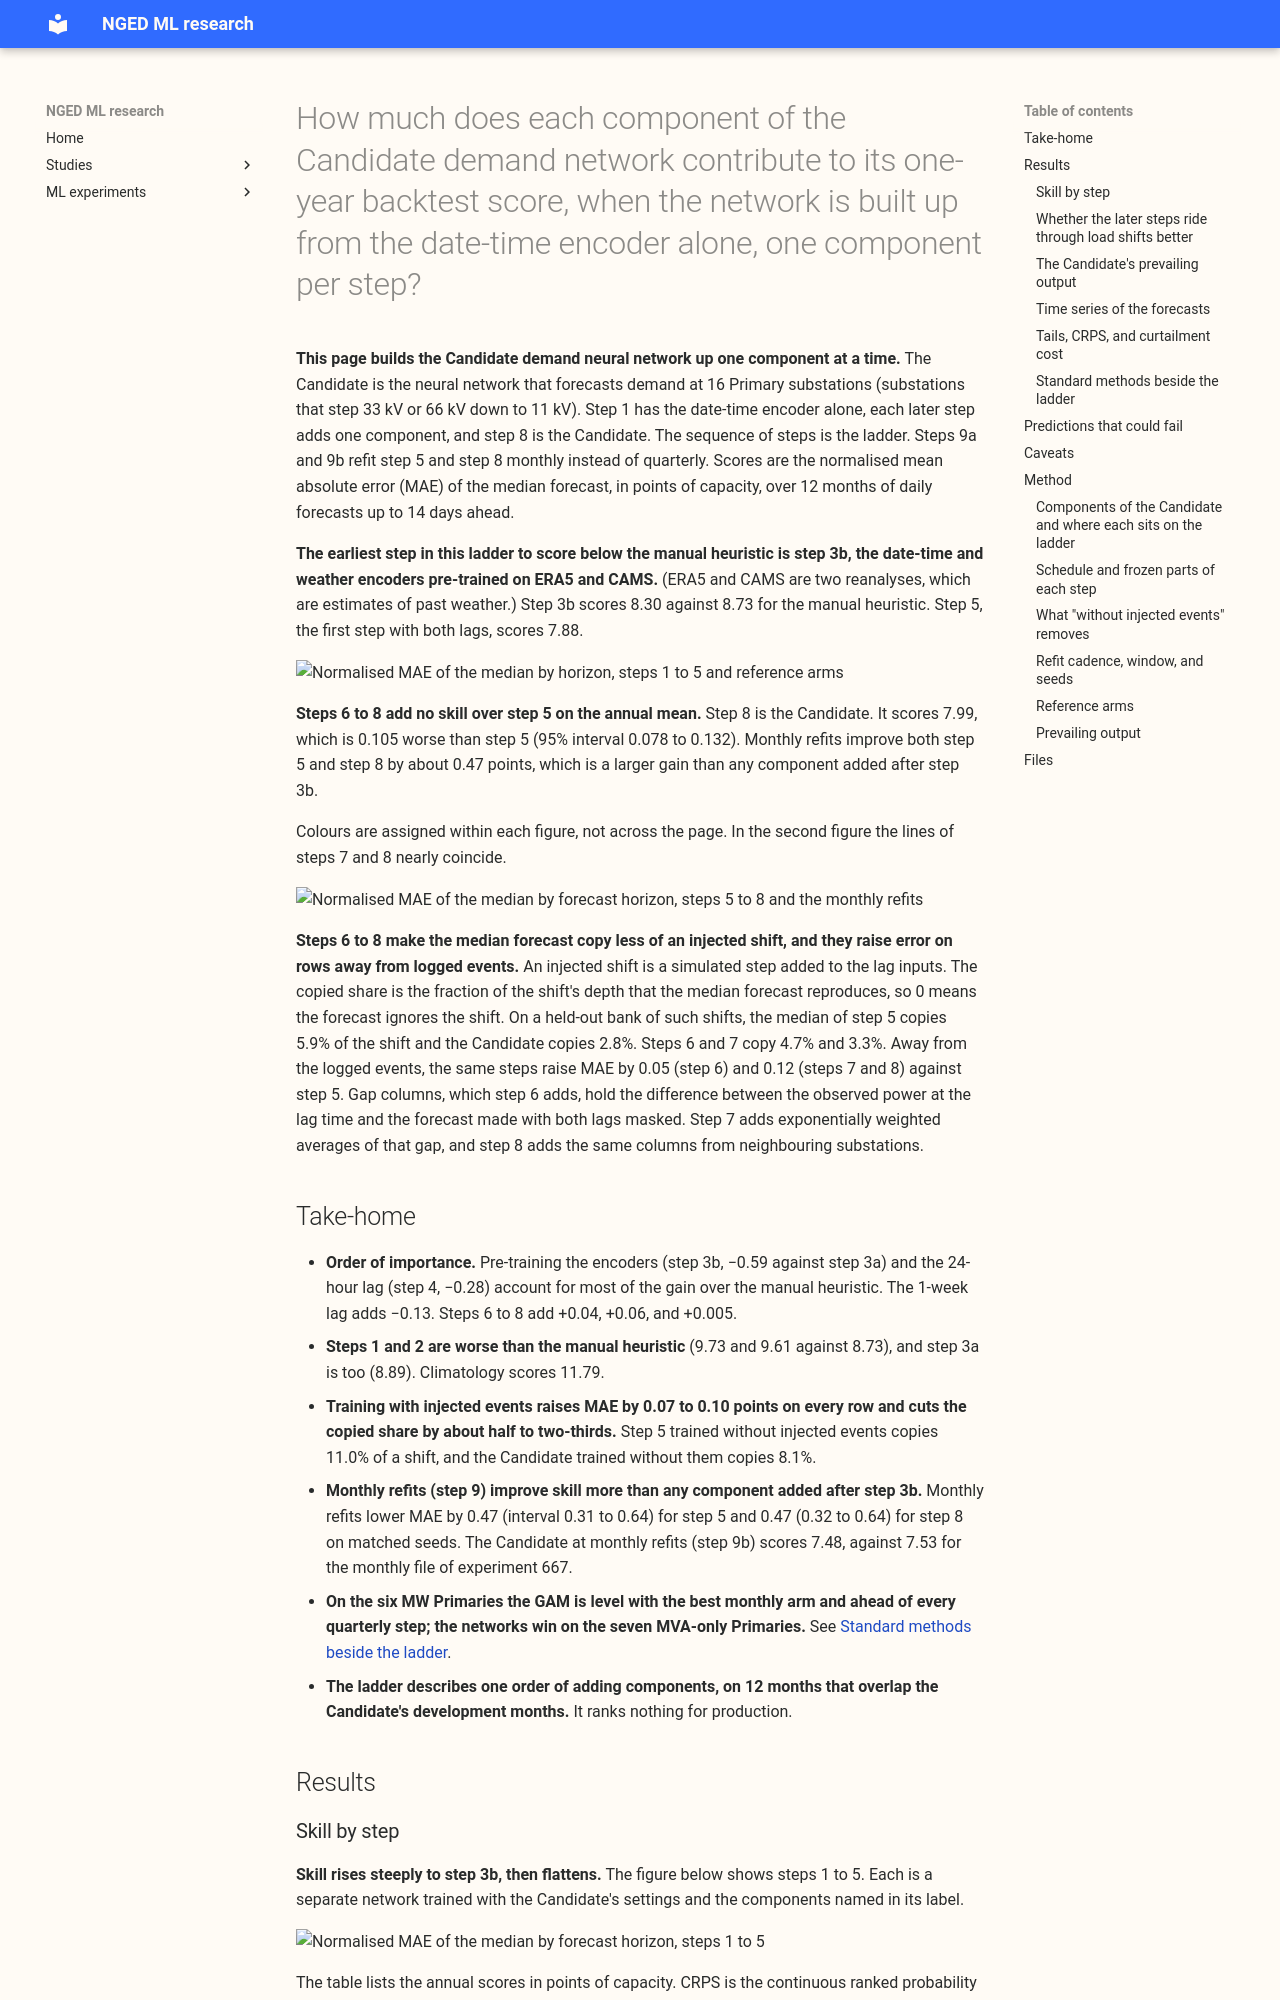

repository: openclimatefix/nged-ml-research · page: ml-experiments/00677-building-up-the-candidate-demand-network-one-component-at-a-time/result/index.html · generator: mkdocs

---
id: "00677"
slug: building-up-the-candidate-demand-network-one-component-at-a-time
title: >-
  How much does each component of the Candidate demand network contribute to its one-year backtest
  score, when the network is built up from the date-time encoder alone, one component per step?
theme: production-reference-and-best-guess
also_relevant_to:
  - lagged-power-and-error-correction
status: finished
kind: other
protocol: demand-v2
size: >-
  Complex. (1) Changes what is stored: yes, about 13 networks per fold and seed, as private Parquet
  files and weights. (2) Touches the production serving path: no. (3) Touches a degradation rule:
  no. (4) Admits more than one defensible design: yes (what "without injected events" removes, which
  checkpoint builds the lag-free table, quarterly or monthly refits). (5) Spans code whose callers
  cannot be named without searching: yes (experiments 545, 559, 560, 574, 591, 598, 606, 610, 612,
  620, and 667).
hypothesis: >-
  Descriptive, not a hypothesis test. A reverse ablation measures the order-dependent contribution
  of each Candidate component. Predictions that could fail are listed in the front matter field
  `prediction` and repeated under "Predictions that could fail" below.
prediction: >-
  P1: on the pilot fold 2026-05 (monthly refit, 2 seeds, all 14 Primaries with data, days 0 to 14),
  step 8 with injected events matches experiment 667's NRA output within 0.10 points of capacity
  CRPS. P2: the drop in median MAE from step 3b to step 5, pooled over days 0 to 3, exceeds every
  other adjacent-step drop over the same days. P3: step 8 lowers the follow of a held-out injected
  shift by at least 0.03 against step 5, both with injected events (step 5 is expected near the 0.035
  to 0.067 that experiment 610 measured, so 0.03 is a large share of it). P4: no step before step 4
  beats the manual heuristic on the normalised MAE of the median pooled over days 0 to 14.
decision_rule: >-
  Descriptive; no ranking and no claim of benefit. A step contrast is called separable only if the
  block-bootstrap interval over weeks excludes zero and the contrast exceeds the standard deviation
  of the pooled CRPS across seeds 0 to 2 of the same step. The Bonferroni family is the adjacent-step
  contrasts pooled over days 0 to 14. Stop rule: if the pilot fold misses P1 by more than 0.25 points
  (a judgement call: about twice the 0.10 tolerance and well above experiment 667's seed spread), stop
  and report to the manager before the other folds run.
benchmark: >-
  The manual heuristic, climatology, the stored Candidate of experiment 620, experiment 667's
  Primaries file (step 8 at monthly refits), the Primary demand research default 3 (the GAM,
  experiment 322 and 251), and BG2 (the XGBoost model, experiment 87 arm p_s6_bg2).
row_set_id: backtest_year_2025_11_to_2026_10_daily_12utc
metric: >-
  Normalised MAE of the median, CRPS and twCRPS in points of capacity, q01, q05, q95, and q99
  coverage and pinball loss, by lead band (days 0 to 1, 1 to 3, 3 to 7, 7 to 14), by regime slice,
  and by condition; follow and absorption on a held-out injected bank; avoidable-curtailment cost.
verdict: partly supported
production_status: not-for-production
adopted_in: none
best_arm: >-
  Not a ranking of arms. Step 9a (step 5 with monthly refits) has the lowest annual MAE of the
  median, 7.39 points of capacity, and the Candidate at monthly refits (step 9b) scores 7.48.
headline: >-
  The date-time and weather encoders pre-trained on ERA5 and CAMS are the first step to beat the
  manual heuristic, and the lag components after step 5 add no annual skill.
lessons: >-
  Monthly refits improve step 5 and step 8 by about 0.47 points of capacity, more than any
  component after step 3b. Steps 6 to 8 reduce the copied share of an injected lag-only shift from
  5.9% to 2.8% and raise MAE by 0.05 to 0.12 points off the logged events.
take_home_message: >-
  Pre-training the date-time and weather encoders on ERA5 and CAMS (step 3b, 8.30) is the first
  step to beat the manual heuristic (8.73), and the lags bring step 5 to 7.88. Steps 6 to 8 add no
  annual skill: the Candidate (step 8) scores 7.99, which is 0.105 worse than step 5. Steps 6 to 8
  cut the share of an injected shift that the median copies from 5.9% to 2.8%, and they raise MAE
  by 0.05 to 0.12 off the logged events. Monthly refits improve step 5 and step 8 by about 0.47.
  The year overlaps the Candidate's development months, so the scores are not a ranking.
advice:
  - >-
    Refit the Candidate monthly rather than quarterly, because monthly refits lowered MAE by 0.47
    for both step 5 and step 8, more than any component added after step 3b (contrast figure).
  - >-
    Judge steps 6 to 8 on the copied share of an injected shift and on event-free error together,
    because they lower the first and raise the second (bank-follow table and the event-free rows).
  - >-
    Compare against the GAM on the six MW Primaries before calling a netw
